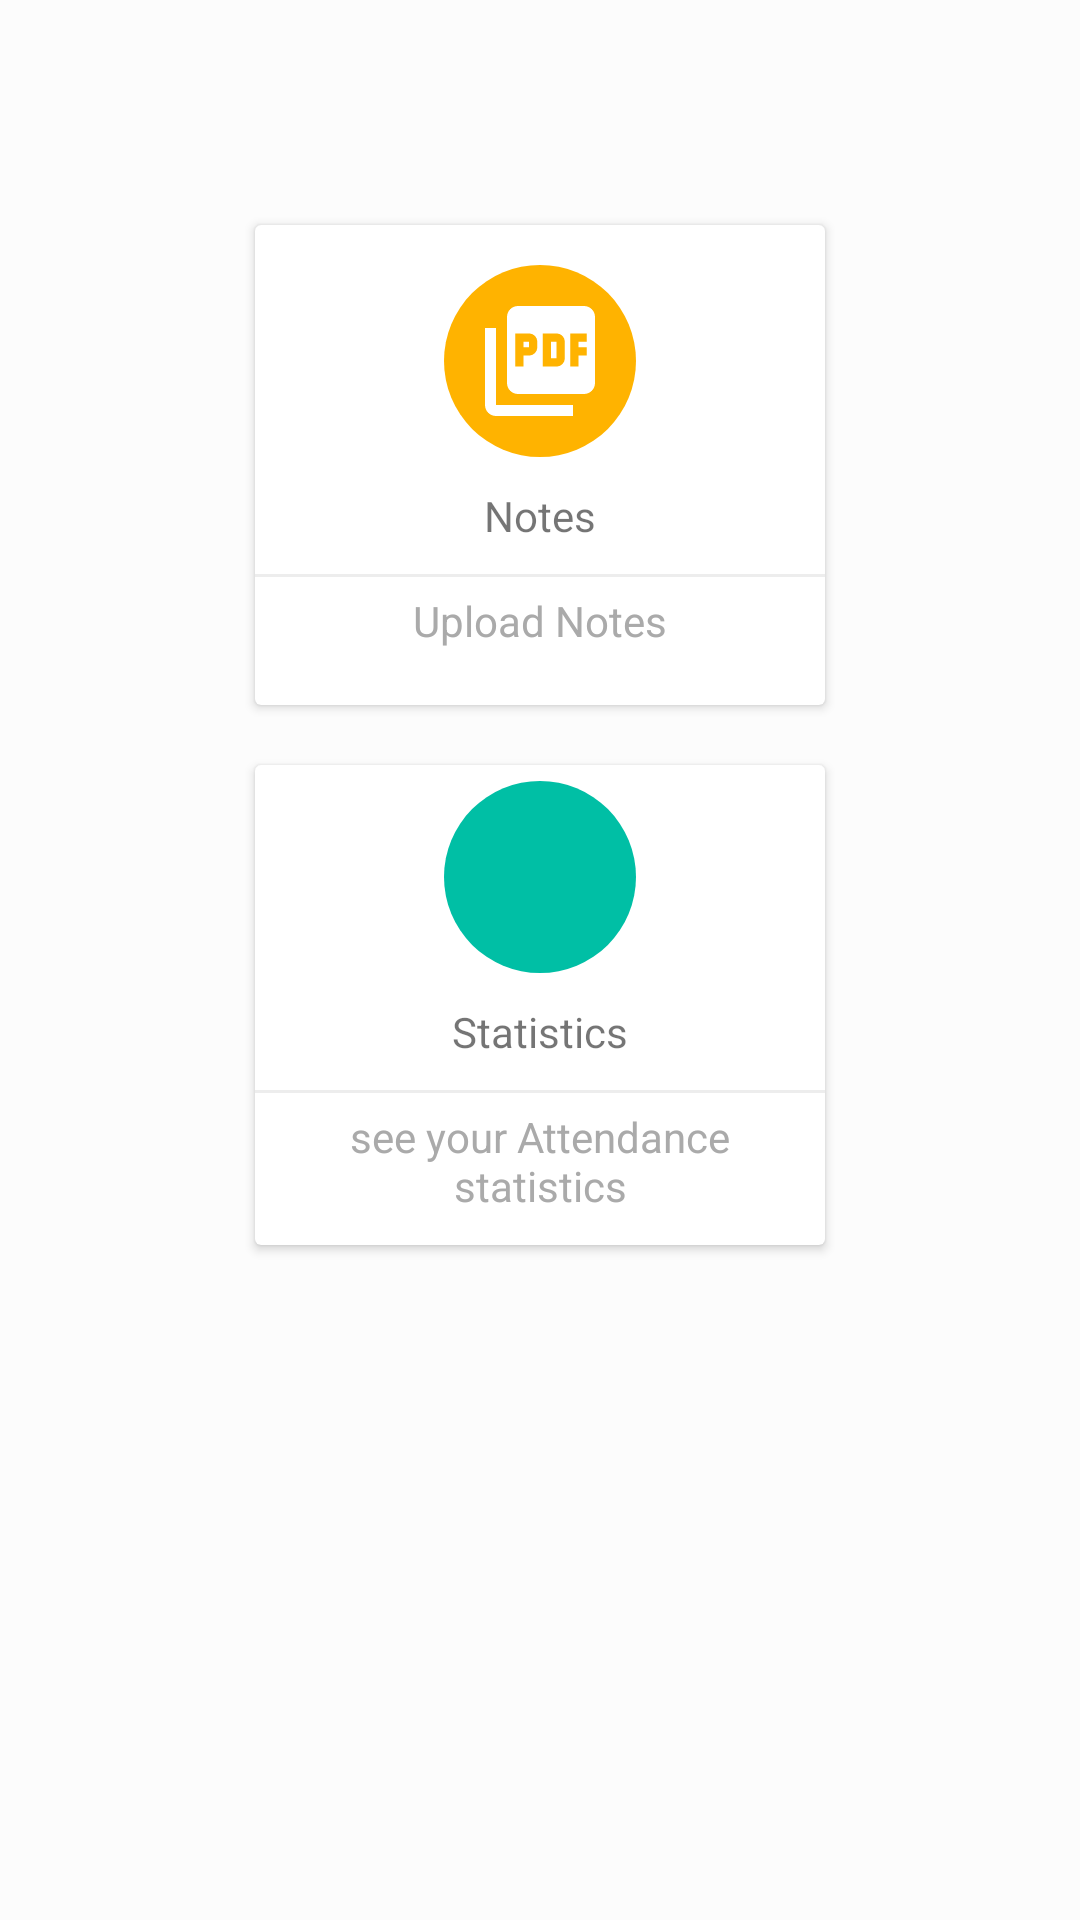

Reconstruct the res/layout file that produces this screen, plus the resources it refers to.
<!-- AndroidManifest.xml: application theme AppTheme -->
<!-- res/layout/activity_add_student.xml -->
<?xml version="1.0" encoding="utf-8"?>
<LinearLayout xmlns:android="http://schemas.android.com/apk/res/android"
    xmlns:app="http://schemas.android.com/apk/res-auto"
    xmlns:tools="http://schemas.android.com/tools"
    android:layout_width="match_parent"
    android:layout_height="match_parent"
    tools:context=".AddActivityStudent"
    android:background="@color/background_color"
    android:screenOrientation="portrait"
    android:orientation="vertical"
    android:padding="15dp">


    <LinearLayout
        android:layout_width="match_parent"
        android:layout_height="wrap_content"
        android:layout_marginTop="50dp"
        android:clipToPadding="false"
        android:gravity="center"
        android:orientation="vertical">


        <android.support.v7.widget.CardView
            android:id="@+id/upload_notes_card_student"
            android:layout_width="190dp"
            android:layout_height="160dp"
            android:layout_margin="10dp">

            <LinearLayout
                android:layout_width="match_parent"
                android:layout_height="match_parent"
                android:gravity="center"
                android:orientation="vertical">

                <ImageView
                    android:layout_width="64dp"
                    android:layout_height="64dp"
                    android:background="@drawable/circle_drawable_yellow"
                    android:padding="10dp"
                    android:src="@drawable/ic_picture_as_pdf_black_24dp" />

                <TextView
                    android:layout_width="wrap_content"
                    android:layout_height="wrap_content"
                    android:layout_marginTop="10dp"
                    android:text="Notes" />

                <View
                    android:layout_width="match_parent"
                    android:layout_height="1dp"
                    android:layout_marginTop="10dp"
                    android:background="@color/light_grey_line" />

                <TextView
                    android:layout_width="match_parent"
                    android:layout_height="wrap_content"
                    android:gravity="center"
                    android:padding="5dp"
                    android:text="Upload Notes"
                    android:textColor="@android:color/darker_gray" />

            </LinearLayout>

        </android.support.v7.widget.CardView>

        <android.support.v7.widget.CardView
            android:id="@+id/statistics_card_student"
            android:layout_width="190dp"
            android:layout_height="160dp"
            android:layout_margin="10dp">

            <LinearLayout
                android:layout_width="match_parent"
                android:layout_height="match_parent"
                android:gravity="center"
                android:orientation="vertical">

                <ImageView
                    android:layout_width="64dp"
                    android:layout_height="64dp"
                    android:background="@drawable/circle_drawable_green"
                    android:padding="10dp"
                    android:src="@drawable/ic_statistics_24dp" />

                <TextView
                    android:layout_width="wrap_content"
                    android:layout_height="wrap_content"
                    android:layout_marginTop="10dp"
                    android:text="Statistics" />

                <View
                    android:layout_width="match_parent"
                    android:layout_height="1dp"
                    android:layout_marginTop="10dp"
                    android:background="@color/light_grey_line" />

                <TextView
                    android:layout_width="match_parent"
                    android:layout_height="wrap_content"
                    android:gravity="center"
                    android:padding="5dp"
                    android:text="see your Attendance statistics"
                    android:textColor="@android:color/darker_gray" />

            </LinearLayout>

        </android.support.v7.widget.CardView>

    </LinearLayout>

</LinearLayout>
<!-- resources referenced by this layout -->
<resources>
  <color name="background_color">#fcfcfc</color>
  <color name="light_grey_line">#ededed</color>
  <!-- drawable circle_drawable_green (drawable) -->
  <?xml version="1.0" encoding="utf-8"?>
  <shape
      android:shape="oval"
      xmlns:android="http://schemas.android.com/apk/res/android">
      <solid android:color="@color/material_green"/>
  </shape>
  <!-- drawable circle_drawable_yellow (drawable) -->
  <?xml version="1.0" encoding="utf-8"?>
  <shape
      android:shape="oval"
      xmlns:android="http://schemas.android.com/apk/res/android">
      <solid android:color="@color/material_yellow"/>
  </shape>
  <!-- drawable ic_picture_as_pdf_black_24dp (drawable) -->
  <vector xmlns:android="http://schemas.android.com/apk/res/android"
          android:width="24dp"
          android:height="24dp"
          android:viewportWidth="24.0"
          android:viewportHeight="24.0">
      <path
          android:fillColor="#fff"
          android:pathData="M20,2L8,2c-1.1,0 -2,0.9 -2,2v12c0,1.1 0.9,2 2,2h12c1.1,0 2,-0.9 2,-2L22,4c0,-1.1 -0.9,-2 -2,-2zM11.5,9.5c0,0.83 -0.67,1.5 -1.5,1.5L9,11v2L7.5,13L7.5,7L10,7c0.83,0 1.5,0.67 1.5,1.5v1zM16.5,11.5c0,0.83 -0.67,1.5 -1.5,1.5h-2.5L12.5,7L15,7c0.83,0 1.5,0.67 1.5,1.5v3zM20.5,8.5L19,8.5v1h1.5L20.5,11L19,11v2h-1.5L17.5,7h3v1.5zM9,9.5h1v-1L9,8.5v1zM4,6L2,6v14c0,1.1 0.9,2 2,2h14v-2L4,20L4,6zM14,11.5h1v-3h-1v3z"/>
  </vector>
  <style name="AppTheme" parent="Theme.AppCompat.Light.NoActionBar">
          
          <item name="colorPrimary">@color/colorPrimary</item>
          <item name="colorPrimaryDark">@color/colorPrimaryDark</item>
          <item name="colorAccent">@color/colorAccent</item>
      </style>
  <color name="material_green">#00bfa5</color>
  <color name="material_yellow">#ffb300</color>
  <color name="colorPrimary">#4285f4</color>
  <color name="colorPrimaryDark">#dcdcdc</color>
  <color name="colorAccent">#4285f4</color>
</resources>
